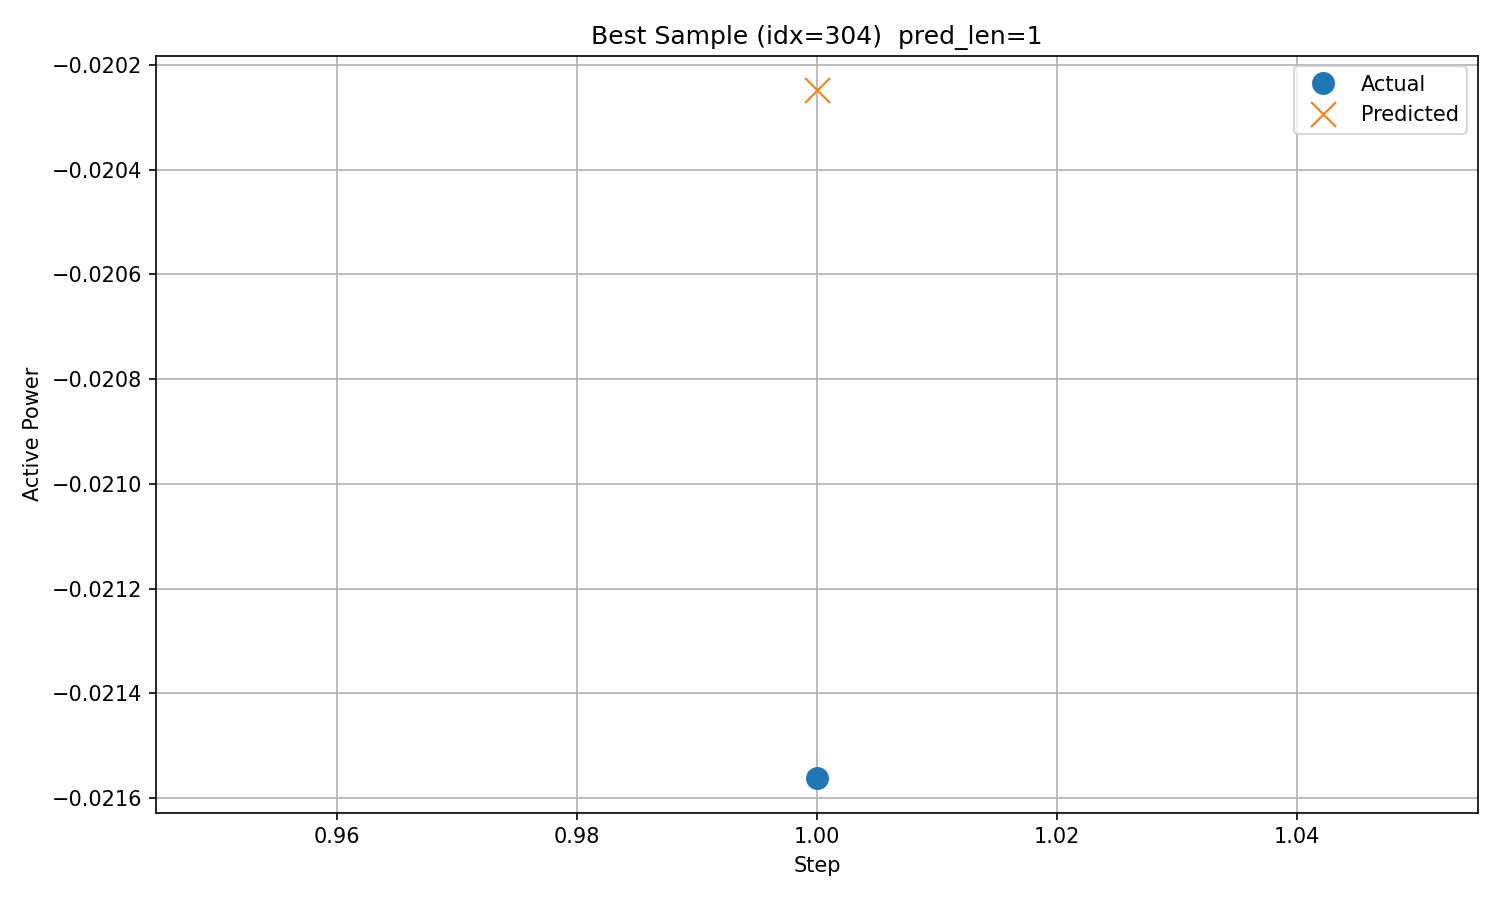

The table this chart was drawn from, first rows:
timestamp, step, actual, predicted
2017/12/8 20:00, 1, -0.02156, -0.02025
